Image classification data set "224x224" (saloviho/SORRY on GitHub). Class labels (12): adware, benign, crypto miner, downloader, dropper, file infector, flooder, installer, packed, ransomware, spyware, worm.

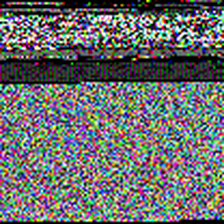
Label: file infector

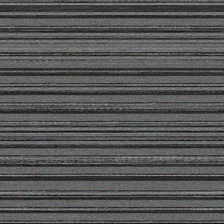
Label: downloader

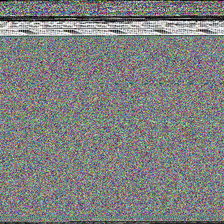
Label: spyware

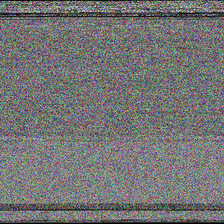
Label: installer

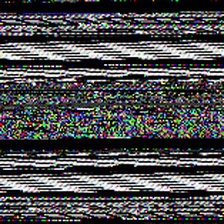
Label: dropper

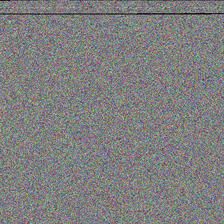
Label: crypto miner
